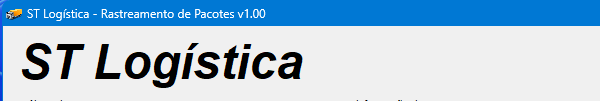
Task: RPA Challenge EloGroup - Automação WEB + DESKTOP.
Workflow: PesquisarLote

Step 1 [try]: Attach Window 'stlog.exe ST' on the element in window 'ST Logística - Rastreamento de Pacotes v*' (stlog.exe)

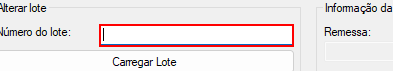
Step 2 [try]: type [in_stNumeroLote] into the text box

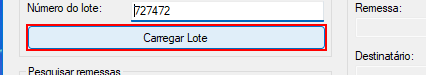
Step 3: click on the button
